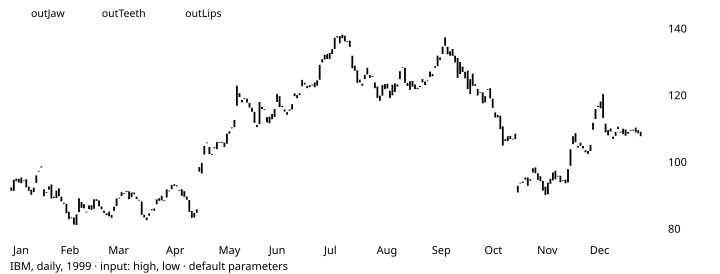

Data behind this chart, as committed beside it:
# TA-Lib reference data: ALLIGATOR
# series: IBM, daily, 1999
# input: ibm_1999.csv; window 1999-01-21…
# parameters: optInJawPeriod=13 optInJaw…
# inputs: inPriceHL=HL
# outputs: outJaw (shift 8) outTeeth (sh…
# lookback: 12
date, open, high, low, close, volume, outJaw, outTeeth, outLips
1999-01-04, 92.5, 93.25, 90.75, 91.5, 4077500, , , 
1999-01-05, 91.5, 94.94, 91.41, 94.81, 4955900, , , 
1999-01-06, 95.16, 96.38, 94.25, 94.38, 4775300, , , 
1999-01-07, 93.97, 96.19, 93.5, 95.09, 4155300, , , 
1999-01-08, 95.5, 96, 92.81, 93.78, 4593100, , , 
1999-01-11, 94.5, 94.72, 93.5, 94.62, 3631300, , , 
1999-01-12, 95, 95, 92, 92.53, 3382800, , , 
1999-01-13, 91.5, 93.72, 89.75, 92.75, 4954200, , , 
1999-01-14, 91.81, 92.47, 89.44, 90.31, 4500000, , , 
1999-01-15, 91.12, 92.75, 90.62, 92.47, 3397500, , , 
1999-01-19, 93.88, 96.25, 92.75, 96.12, 4204500, , , 
1999-01-20, 97.5, 99.62, 96.31, 97.25, 6321400, , , 
1999-01-21, 98.81, 99.12, 96.03, 98.5, 10203600, 93.98, 94, 94.54
1999-01-22, 92, 92.75, 88.81, 89.88, 19043900, 93.74, 93.6, 93.79
1999-01-25, 91.12, 91.31, 86.75, 91, 11692000, 93.37, 93.03, 92.84
1999-01-26, 91.88, 93.25, 90.94, 92.81, 9553300, 93.28, 92.91, 92.69
1999-01-27, 93.41, 93.41, 88.91, 89.16, 8920300, 93.11, 92.69, 92.38
1999-01-28, 89.75, 90.66, 88.78, 89.34, 5970900, 92.85, 92.32, 91.85
1999-01-29, 89.34, 91.97, 89.25, 91.62, 5062300, 92.68, 92.11, 91.6
1999-02-01, 92.25, 92.25, 89.75, 89.88, 3705600, 92.55, 91.97, 91.48
1999-02-02, 89.78, 90.34, 87.5, 88.38, 5865600, 92.27, 91.59, 90.97
1999-02-03, 87.94, 88.5, 86.53, 87.62, 5603000, 91.91, 91.08, 90.28
1999-02-04, 87.59, 88.25, 84.62, 84.78, 5811900, 91.48, 90.5, 89.51
1999-02-05, 85.22, 85.5, 82.28, 83, 8483800, 90.9, 89.67, 88.39
1999-02-08, 83.5, 84.44, 81.56, 83.5, 5995200, 90.29, 88.84, 87.31
1999-02-09, 83.5, 84.75, 80.88, 81.38, 5408800, 89.72, 88.09, 86.41
1999-02-10, 81.25, 84.44, 81.25, 84.44, 5430500, 89.19, 87.43, 85.7
1999-02-11, 85.12, 89.41, 84.06, 89.25, 6283800, 89, 87.34, 85.9
1999-02-12, 88.12, 88.12, 85.59, 86.38, 5834800, 88.84, 87.28, 86.1
1999-02-16, 87.5, 89.12, 85.97, 86.25, 4515500, 88.74, 87.32, 86.39
1999-02-17, 85.25, 87.16, 84.41, 85.25, 4493300, 88.51, 87.12, 86.26
1999-02-18, 86, 87.25, 85.09, 87.12, 4346100, 88.33, 87.01, 86.25
1999-02-19, 87.19, 87.38, 85.5, 85.81, 3700300, 88.18, 86.93, 86.28
1999-02-22, 86.12, 88.97, 85.53, 88.97, 4600200, 88.11, 86.97, 86.48
1999-02-23, 89, 90, 87.88, 88.47, 4557200, 88.18, 87.22, 86.97
1999-02-24, 88.62, 89.84, 86.56, 86.88, 4323600, 88.18, 87.34, 87.22
1999-02-25, 86, 86.97, 84.66, 86.81, 5237500, 88, 87.15, 86.94
1999-02-26, 85.5, 85.94, 83.25, 84.88, 7404100, 87.73, 86.83, 86.47
1999-03-01, 84.75, 84.75, 82.56, 84.19, 4798400, 87.42, 86.43, 85.91
1999-03-02, 85.25, 85.47, 83.44, 83.88, 4372800, 87.19, 86.19, 85.62
1999-03-03, 84.25, 84.47, 82.53, 83.38, 3872300, 86.91, 85.85, 85.19
1999-03-04, 86.75, 88.5, 85.06, 85.5, 10750800, 86.9, 85.97, 85.51
1999-03-05, 86.94, 89.47, 86.88, 89.19, 5804800, 87, 86.24, 86.04
1999-03-08, 89.31, 90, 88.53, 89.44, 3785500, 87.17, 86.62, 86.69
1999-03-09, 89.94, 92.44, 89.28, 91.09, 5014800, 87.45, 87.15, 87.52
1999-03-10, 90.81, 91.44, 90.12, 90.75, 3507700, 87.71, 87.6, 88.17
1999-03-11, 91.19, 92.97, 90.75, 91.44, 4298800, 88.03, 88.14, 88.91
1999-03-12, 91.34, 91.72, 89, 89, 4842500, 88.21, 88.41, 89.2
1999-03-15, 89.59, 91.16, 88.56, 91, 3952200, 88.34, 88.6, 89.33
1999-03-16, 91, 91.75, 90.09, 90.5, 3304700, 88.54, 88.89, 89.65
1999-03-17, 89.75, 90, 89, 89.03, 3462000, 88.61, 88.96, 89.62
1999-03-18, 88.75, 88.88, 86.47, 88.81, 7253900, 88.54, 88.8, 89.23
1999-03-19, 88.31, 89, 84, 84.28, 9753100, 88.38, 88.51, 88.68
... 199 more rows
